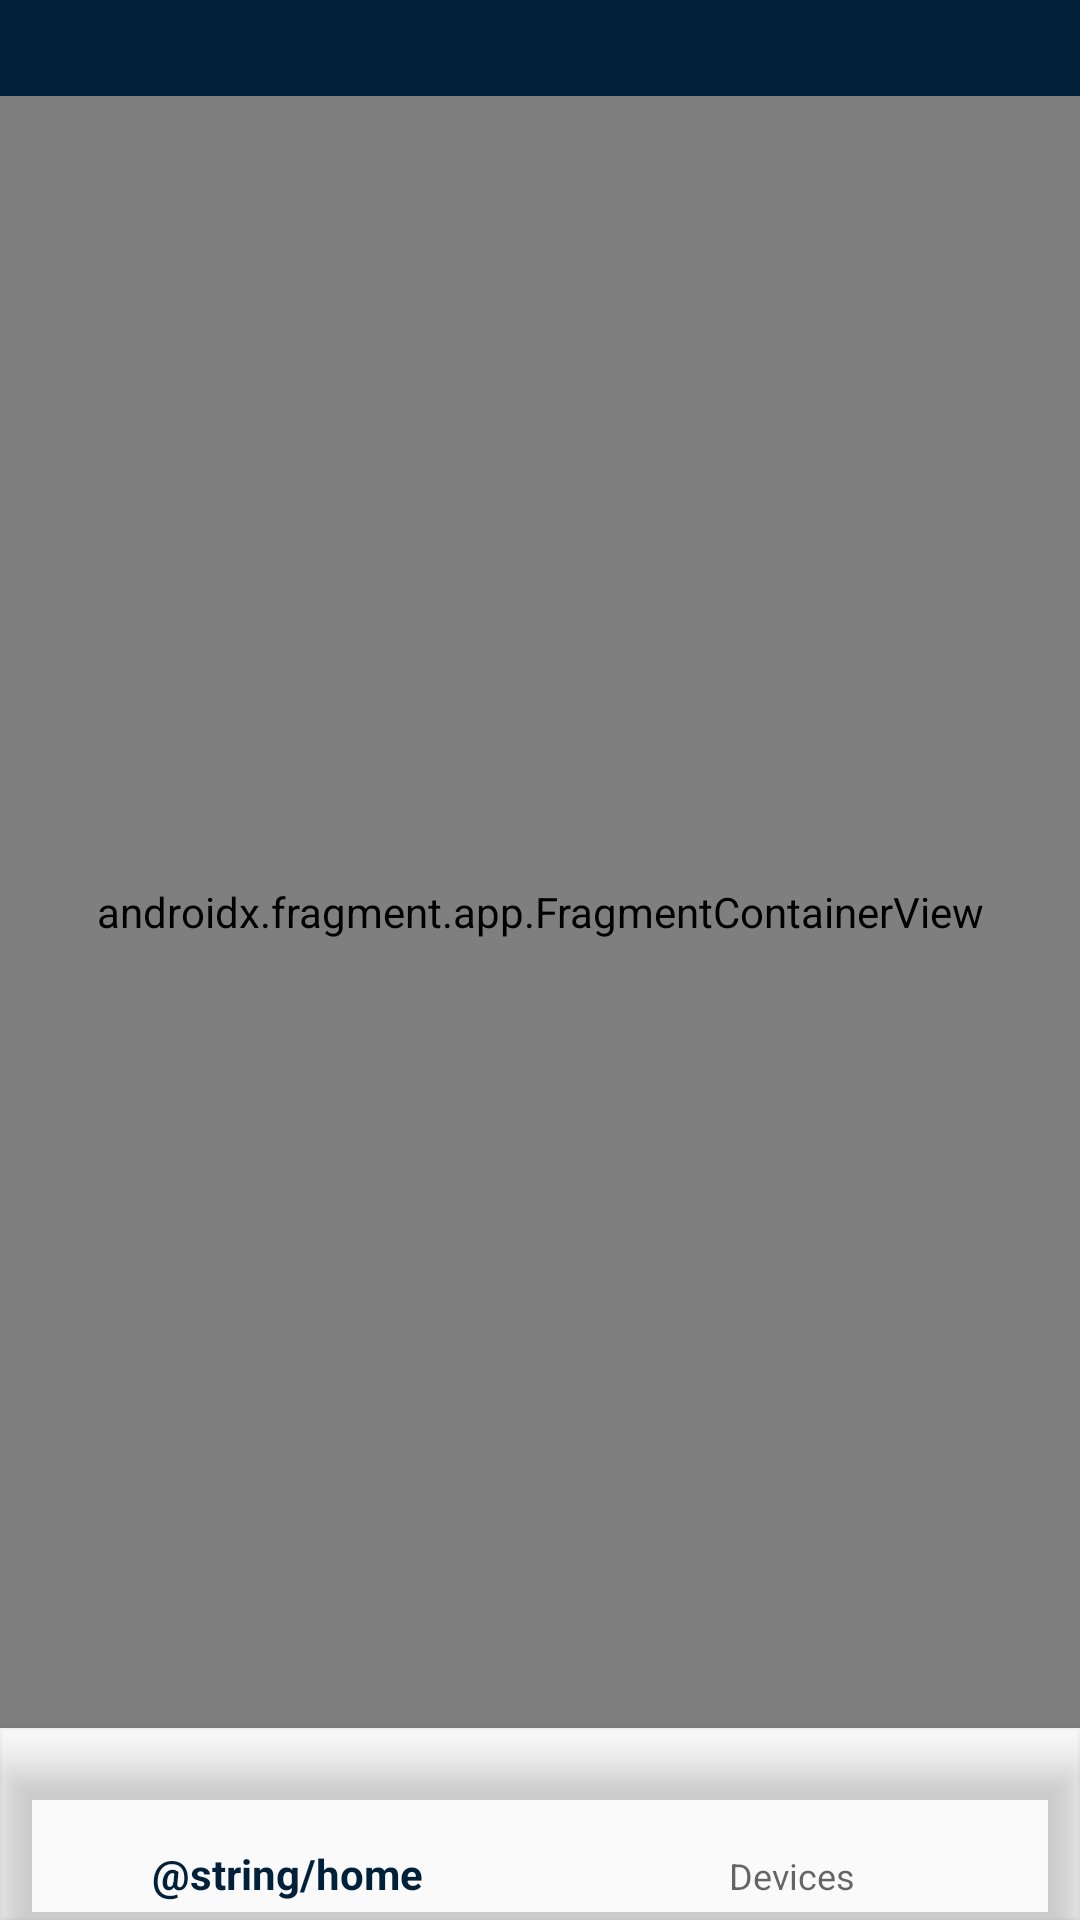

This screen was rendered from an Android layout file. Write that file and the resources it references.
<!-- AndroidManifest.xml: application theme Theme.MyNirogScan2 -->
<!-- res/layout/home_screen.xml -->
<?xml version="1.0" encoding="utf-8"?>
<LinearLayout xmlns:android="http://schemas.android.com/apk/res/android"
    xmlns:app="http://schemas.android.com/apk/res-auto"
    android:id="@+id/home_fragment"
    android:orientation="vertical"
    android:layout_width="match_parent"
    android:layout_height="match_parent">

    <androidx.appcompat.widget.Toolbar
        android:id="@+id/toolbar"
        android:layout_width="match_parent"
        android:layout_height="match_parent"
        android:layout_weight="0.95"
        android:background="?attr/colorPrimary"
        android:minHeight="?attr/actionBarSize"
        android:theme="?attr/actionBarTheme"
        android:visibility="visible"
        app:titleTextAppearance="@style/MyActionBar.TitleText"
        app:titleTextColor="@color/white" />

    <androidx.fragment.app.FragmentContainerView
        android:id="@+id/main_activity_nav_host"
        android:name="androidx.navigation.fragment.NavHostFragment"
        android:layout_width="match_parent"
        android:layout_height="match_parent"
        android:layout_weight="0.15"
        app:defaultNavHost="true"
        app:navGraph="@navigation/navigation_graph" />

    <com.google.android.material.bottomnavigation.BottomNavigationView
        android:id="@+id/bottom_nav"
        android:layout_width="match_parent"
        android:layout_height="match_parent"
        android:layout_weight="0.9"
        android:background="#00EEEEE7"
        app:menu="@menu/main_menu" />
</LinearLayout>
<!-- resources referenced by this layout -->
<resources>
  <color name="white">#FFFFFFFF</color>
  <style name="Theme.MyNirogScan2" parent="Theme.AppCompat.DayNight.DarkActionBar">
          
          <item name="colorPrimary">@color/dark_blue</item>
          <item name="colorPrimaryVariant">@color/purple_700</item>
          <item name="colorOnPrimary">@color/white</item>
          
          <item name="colorSecondary">@color/teal_200</item>
          <item name="colorSecondaryVariant">@color/teal_700</item>
          <item name="colorOnSecondary">@color/black</item>
          
          <item name="android:statusBarColor" tools:targetApi="l">?attr/colorPrimary</item>
          
          
          <item name="colorSurface">@color/surface_color</item>
          <item name="colorOnBackground">@color/color_on_background</item>
          <item name="colorOnError">@color/color_on_error</item>
          <item name="colorOnSurface">@color/off_white</item>
          <item name="scrimBackground">@color/mtrl_scrim_color</item>
          <item name="textAppearanceHeadline1">@style/TextAppearance.MaterialComponents.Headline1</item>
          <item name="textAppearanceHeadline2">@style/TextAppearance.MaterialComponents.Headline2</item>
          <item name="textAppearanceHeadline3">@style/TextAppearance.MaterialComponents.Headline3</item>
          <item name="textAppearanceHeadline4">@style/TextAppearance.MaterialComponents.Headline4</item>
          <item name="textAppearanceHeadline5">@style/TextAppearance.MaterialComponents.Headline5</item>
          <item name="textAppearanceHeadline6">@style/TextAppearance.MaterialComponents.Headline6</item>
          <item name="textAppearanceSubtitle1">@style/TextAppearance.MaterialComponents.Subtitle1</item>
          <item name="textAppearanceSubtitle2">@style/TextAppearance.MaterialComponents.Subtitle2</item>
          <item name="textAppearanceBody1">@style/TextAppearance.MaterialComponents.Body1</item>
          <item name="textAppearanceBody2">@style/TextAppearance.MaterialComponents.Body2</item>
          <item name="textAppearanceCaption">@style/TextAppearance.MaterialComponents.Caption</item>
          <item name="textAppearanceButton">@style/TextAppearance.MaterialComponents.Button</item>
          <item name="textAppearanceOverline">@style/TextAppearance.MaterialComponents.Overline</item>
          <item name="materialCalendarStyle">@style/Widget.MaterialComponents.MaterialCalendar</item>
          <item name="materialCalendarFullscreenTheme">@style/CustomThemeOverlay_MaterialCalendar_Fullscreen</item>
          <item name="materialCalendarTheme">@style/ThemeOverlay.MaterialComponents.MaterialCalendar</item>
      </style>
  <color name="dark_blue">#01203A</color>
  <color name="purple_700">#FF3700B3</color>
  <color name="teal_200">#FF03DAC5</color>
  <color name="teal_700">#FF018786</color>
  <color name="black">#FF000000</color>
  <color name="surface_color">#1976D2</color>
  <color name="color_on_background">#0097A7</color>
  <color name="color_on_error">#E64A19</color>
  <color name="off_white">#EEEEF7</color>
  <style name="CustomThemeOverlay_MaterialCalendar_Fullscreen" parent="@style/ThemeOverlay.MaterialComponents.MaterialCalendar.Fullscreen">
          <item name="materialCalendarStyle">@style/Custom_MaterialCalendar.Fullscreen</item>
      </style>
  <style name="Custom_MaterialCalendar.Fullscreen" parent="@style/Widget.MaterialComponents.MaterialCalendar.Fullscreen">
          <item name="android:windowFullscreen">false</item>
      </style>
</resources>
